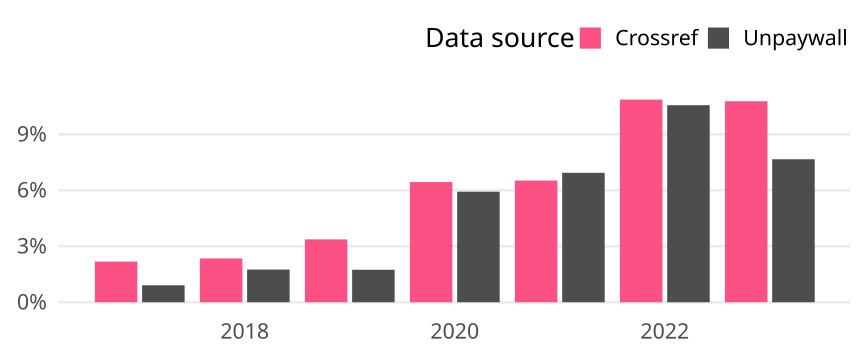

The data file committed next to this chart (first rows):
cr_year, cat, article_total, name, oa_articles, oa_share
2017, Global, 18726, Crossref, 408, 0.02179
2017, Global, 18726, Unpaywall, 170, 0.009078
2018, Global, 17806, Crossref, 418, 0.02348
2018, Global, 17806, Unpaywall, 312, 0.01752
2019, Global, 19538, Crossref, 658, 0.03368
2019, Global, 19538, Unpaywall, 340, 0.0174
2020, Global, 19840, Crossref, 1278, 0.06442
2020, Global, 19840, Unpaywall, 1175, 0.05922
2021, Global, 19596, Crossref, 1278, 0.06522
2021, Global, 19596, Unpaywall, 1359, 0.06935
2022, Global, 18649, Crossref, 2025, 0.1086
2022, Global, 18649, Unpaywall, 1969, 0.1056
2023, Global, 6657, Crossref, 717, 0.1077
2023, Global, 6657, Unpaywall, 510, 0.07661
